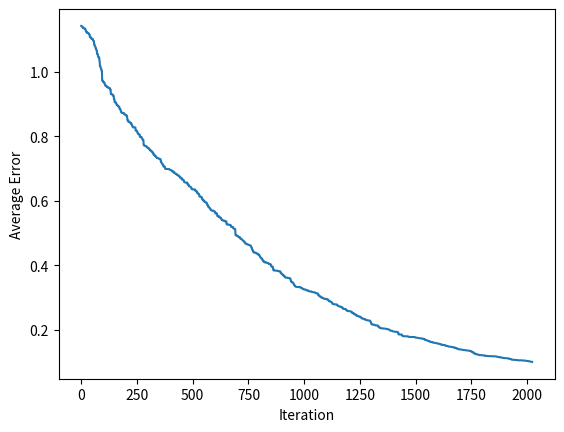

This figure's Python source:
#!/usr/bin/env python3

'''
An implementation of a simple perceptron.

[redacted]
Date: 2019-03-06
'''

import numpy as np
import matplotlib.pyplot as plt

def activate(x_value, coefficient=1, constant=0):
    return 1 / (1 + np.exp(-coefficient * x_value - constant))

def activation_strength(weight, node_state):
    '''
    Find the activation strength of a neuron.
    '''
    strength = 0

    for weight_node_state in zip(weight, node_state):
        strength += weight_node_state[0] * weight_node_state[1]

    return strength

def predict(inputs, connected_matrix, output_neuron, weights):
    '''
    Predict from the perceptron for a given input.
    '''
    node_states = np.array([0 for _ in range(len(inputs))])

    for index_input in enumerate(inputs):
        node_states[index_input[0]] = index_input[1] * \
            connected_matrix[output_neuron][index_input[0]]

    return activate(activation_strength(weights, node_states))

def get_response(inputs, connected_matrix, output_neuron, weights):
    '''
    Get a response from the perceptron for a given input.
    '''
    return int(np.round(predict(inputs, connected_matrix, output_neuron, weights)))

def find_error(inputs, target_responses, connected_matrix, output_neuron, weights):
    '''
    Find the error of the perceptron.
    '''
    error = 0

    for index_target_responses in enumerate(target_responses):
        prediction = predict(inputs[index_target_responses[0]],
                             connected_matrix, output_neuron, weights)
        error += np.power((index_target_responses[1] - prediction), 2)

    return np.sqrt(error)

def hill_climb(error_goal, inputs, target_responses, weights, connected_matrix, output_neuron):
    '''
    Evolutionary algorithm to find the optimal weights for the perceptron.
    '''
    counter = 0
    n_epochs = 10_000
    error_champ = find_error(inputs, target_responses, connected_matrix, output_neuron, weights)
    errors = []

    while(error_goal < error_champ) and (counter < n_epochs):
        step_size = 0.02 * np.random.normal()
        mutant_weights = weights.copy()
        for index_mutant_weights in enumerate(mutant_weights):
            mutant_weights[index_mutant_weights[0]] += step_size * \
                np.random.normal()

        error_mutant = find_error(inputs, target_responses,
                                  connected_matrix, output_neuron,
                                  mutant_weights)

        if error_mutant < error_champ:
            weights = mutant_weights
            error_champ = error_mutant
        errors.append(error_champ)
        counter += 1

    return weights, error_champ, errors


if __name__ == '__main__':
    ERROR_GOAL = 0.1
    INPUTS = np.array([
        [1, 0, 0],
        [1, 0, 1],
        [1, 1, 0],
        [1, 1, 1]
    ])
    TARGET_RESPONSES = np.array([1, 1, 1, 0])
    CONNECTED_MATRIX = np.array([
        [0, 0, 0, 1],
        [0, 0, 0, 1],
        [0, 0, 0, 1],
        [1, 1, 1, 0]
    ])
    OUTPUT_NEURON = 3
    WEIGHTS = np.array([np.random.normal() for _ in range(len(CONNECTED_MATRIX) - 1)])
    print(WEIGHTS)
    WEIGHTS, ERROR_CHAMP, ERRORS = hill_climb(ERROR_GOAL, INPUTS, TARGET_RESPONSES, WEIGHTS, CONNECTED_MATRIX, OUTPUT_NEURON)
    CORRECT_RESPONSES = 0
    for i in zip(INPUTS, TARGET_RESPONSES):
        OUTPUT = get_response(i[0], CONNECTED_MATRIX, OUTPUT_NEURON, WEIGHTS)
        if i[1] == OUTPUT:
            CORRECT_RESPONSES += 1
        print(f"Input: {i[0]}\tOutput: {OUTPUT}\tShould be: {i[1]}")
    print(f"Percentage of correct responses: {CORRECT_RESPONSES / len(INPUTS) * 100}%")
    print(f"Final Error: {ERROR_CHAMP}")
    print(f"Final weights: {WEIGHTS}")

    plt.plot(range(len(ERRORS)), ERRORS)
    plt.xlabel("Iteration")
    plt.ylabel("Average Error")
    plt.show()
